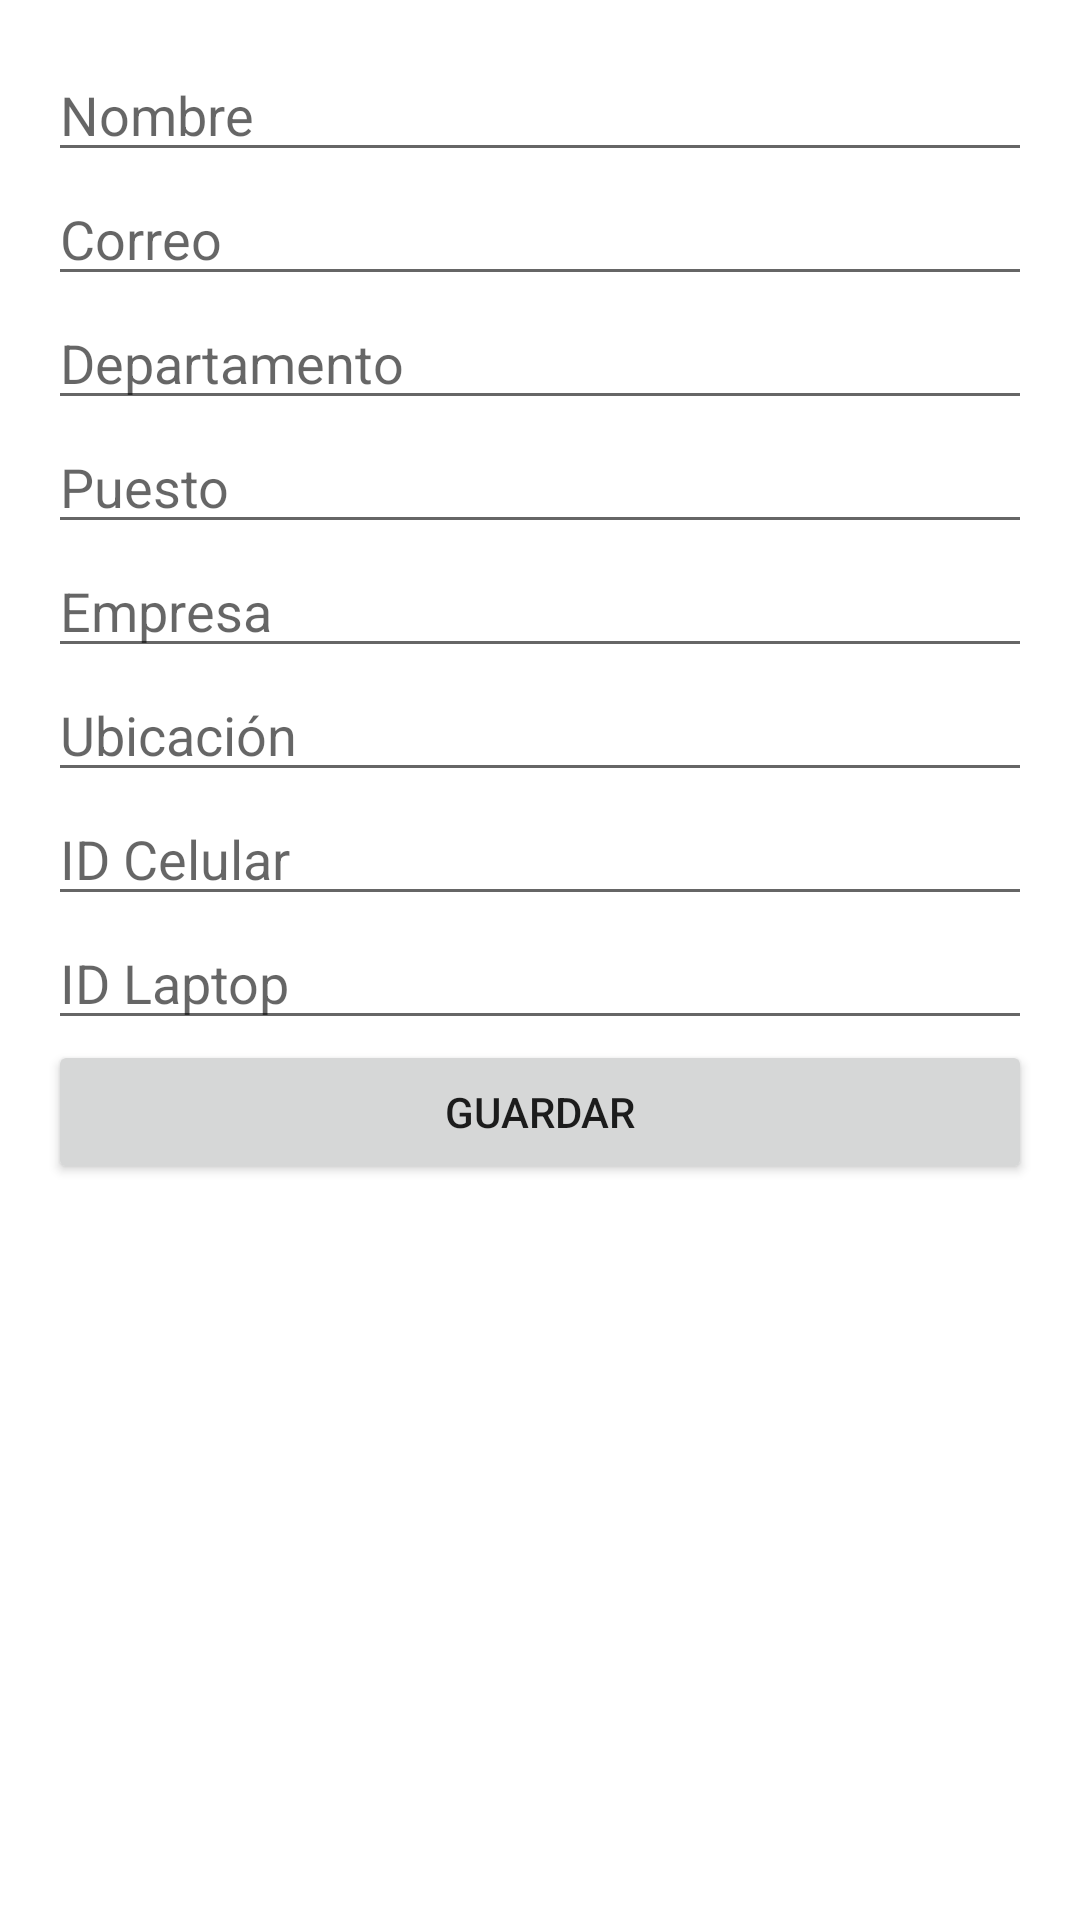

Write the Android layout XML for this screen, with the resource values it uses.
<!-- AndroidManifest.xml: application theme Theme.APPIMV -->
<!-- res/layout/fragment_empleados.xml -->
<LinearLayout
    xmlns:android="http://schemas.android.com/apk/res/android"
    android:layout_width="match_parent"
    android:layout_height="match_parent"
    android:orientation="vertical"
    android:padding="16dp">

    <EditText
        android:id="@+id/et_nombre"
        android:layout_width="match_parent"
        android:layout_height="wrap_content"
        android:hint="Nombre" />

    <EditText
        android:id="@+id/et_correo"
        android:layout_width="match_parent"
        android:layout_height="wrap_content"
        android:hint="Correo" />

    <EditText
        android:id="@+id/et_departamento"
        android:layout_width="match_parent"
        android:layout_height="wrap_content"
        android:hint="Departamento" />

    <EditText
        android:id="@+id/et_puesto"
        android:layout_width="match_parent"
        android:layout_height="wrap_content"
        android:hint="Puesto" />

    <EditText
        android:id="@+id/et_empresa"
        android:layout_width="match_parent"
        android:layout_height="wrap_content"
        android:hint="Empresa" />

    <EditText
        android:id="@+id/et_ubicacion"
        android:layout_width="match_parent"
        android:layout_height="wrap_content"
        android:hint="Ubicación" />

    <EditText
        android:id="@+id/et_celular_id"
        android:layout_width="match_parent"
        android:layout_height="wrap_content"
        android:hint="ID Celular" />

    <EditText
        android:id="@+id/et_laptop_id"
        android:layout_width="match_parent"
        android:layout_height="wrap_content"
        android:hint="ID Laptop" />

    <Button
        android:id="@+id/btn_guardar"
        android:layout_width="match_parent"
        android:layout_height="wrap_content"
        android:text="Guardar" />
</LinearLayout>
<!-- resources referenced by this layout -->
<resources>
  <style name="Theme.APPIMV" parent="Theme.MaterialComponents.DayNight.NoActionBar">
          <item name="colorPrimary">@color/app_yellow_background</item>
          <item name="colorPrimaryVariant">@color/app_yellow_background</item>
          <item name="colorOnPrimary">@color/app_black</item>
          <item name="android:statusBarColor">@color/app_yellow_background</item>
          <item name="android:windowBackground">@color/app_white</item>
      </style>
  <color name="app_yellow_background">#FFEC56</color>
  <color name="app_black">#000000</color>
  <color name="app_white">#FFFFFF</color>
</resources>
